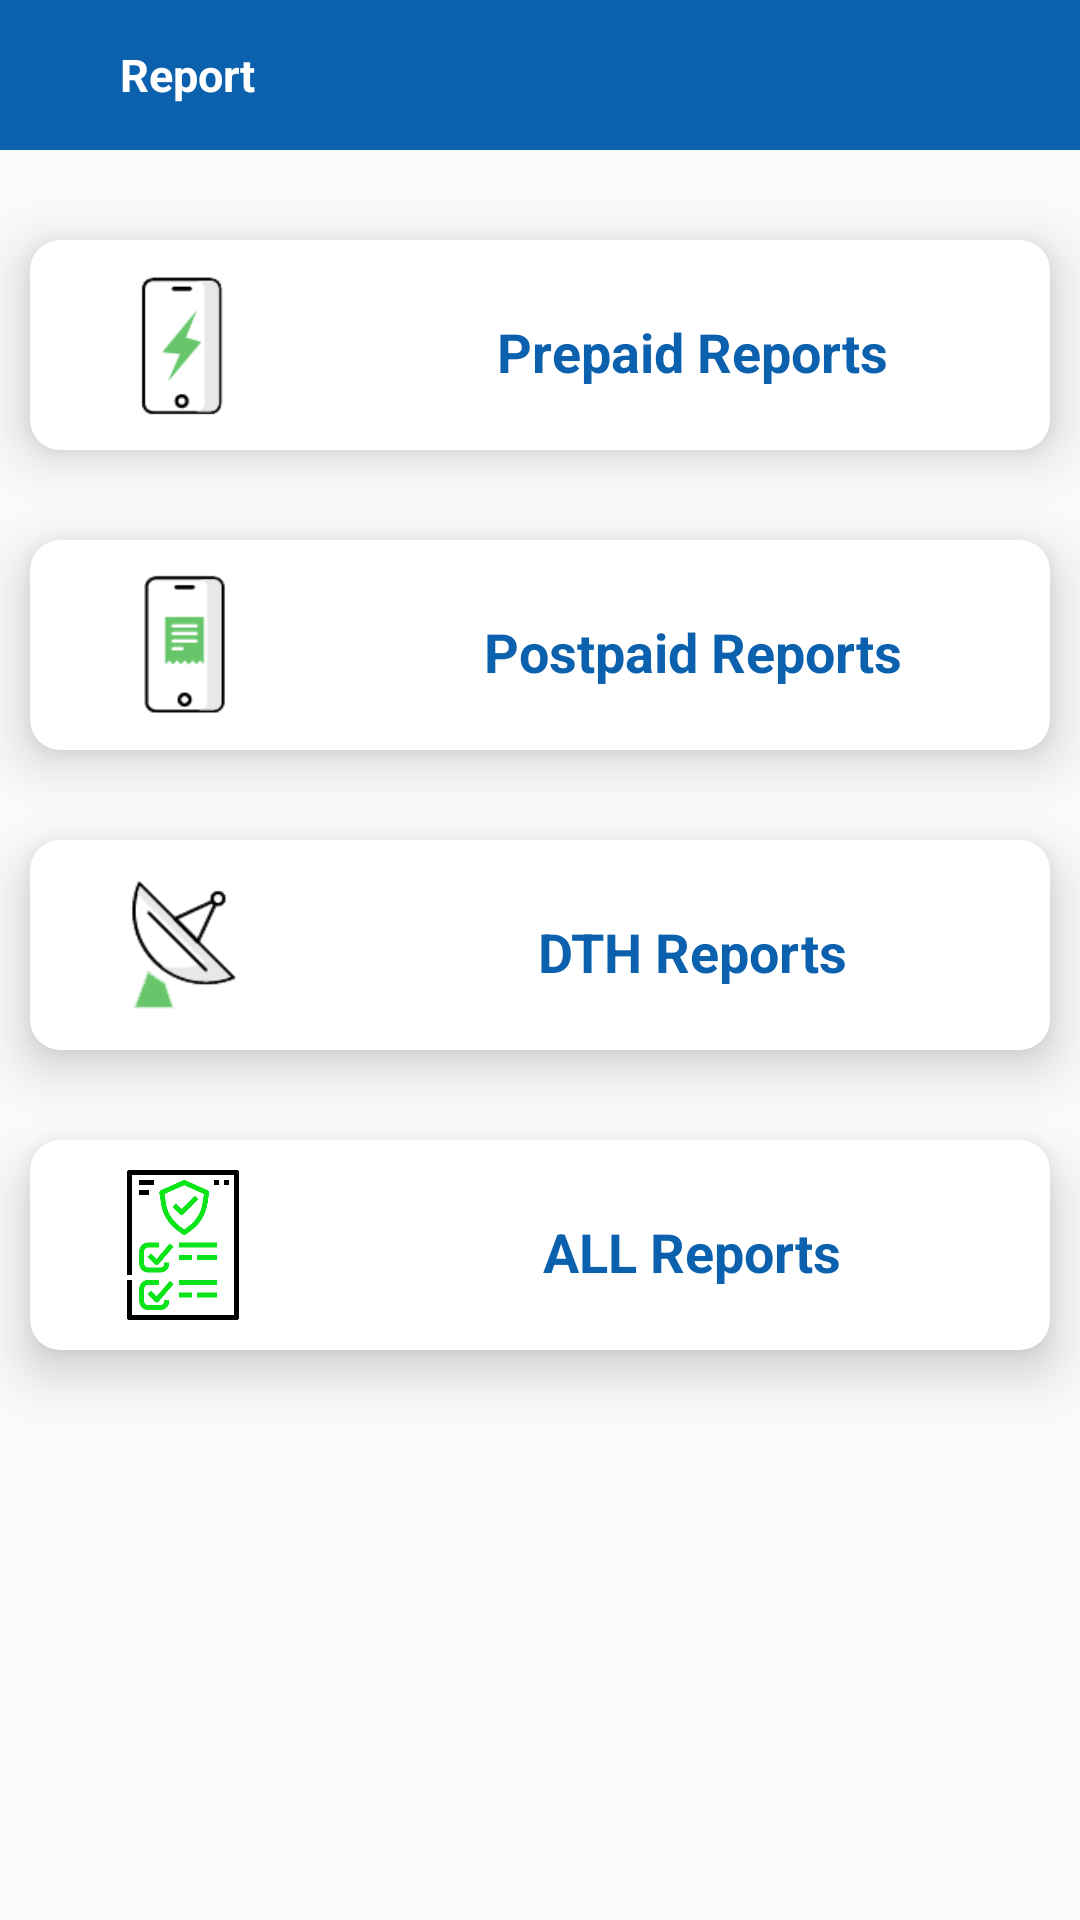

Produce the Android XML layout that renders to this screen, including the resource entries it uses.
<!-- AndroidManifest.xml: application theme Theme.ChillarPay -->
<!-- res/layout/activity_reports.xml -->
<?xml version="1.0" encoding="utf-8"?>
<LinearLayout xmlns:android="http://schemas.android.com/apk/res/android"
    xmlns:app="http://schemas.android.com/apk/res-auto"
    xmlns:tools="http://schemas.android.com/tools"
    android:layout_width="match_parent"
    android:orientation="vertical"
    android:layout_height="match_parent"
    tools:context=".ReportsActivity">


    <LinearLayout
        android:layout_width="match_parent"
        android:layout_height="50dp"
        android:background="@color/app_second_col2"
        android:orientation="horizontal">
        <ImageView
            android:layout_gravity="center"
            android:id="@+id/arrow_image"
            android:layout_width="25dp"
            android:layout_height="25dp"
            app:tint="@color/white"
            android:layout_marginLeft="5dp"
            android:src="@drawable/arrow"/>
        <TextView
            android:layout_gravity="center"
            android:id="@+id/toolbar_text"
            android:layout_width="wrap_content"
            android:layout_height="wrap_content"
            android:text="Report"
            android:textStyle="bold"
            android:layout_marginLeft="10dp"
            android:textColor="@color/white"
            android:textSize="15sp"/>
    </LinearLayout>

    <androidx.cardview.widget.CardView
        android:id="@+id/Prepaid_cardview"
        android:layout_width="match_parent"
        android:layout_height="70dp"
        android:elevation="10dp"
        app:cardElevation="10dp"
        app:cardCornerRadius="10dp"
        android:layout_marginRight="10dp"
        android:layout_marginLeft="10dp"
        android:layout_marginTop="30dp">
        <LinearLayout
            android:gravity="center"
            android:layout_width="match_parent"
            android:layout_height="match_parent"
            android:weightSum="1"
            android:orientation="horizontal">
            <LinearLayout
                android:layout_width="match_parent"
                android:layout_height="match_parent"
                android:orientation="vertical"
                android:layout_weight="0.7">
                <ImageView
                    android:layout_gravity="center"
                    android:layout_width="50dp"
                     android:layout_marginTop="10dp"
                    android:layout_height="50dp"
                    android:src="@drawable/prepaid"/>
            </LinearLayout>
            <LinearLayout
                android:layout_width="match_parent"
                android:layout_height="match_parent"
                android:orientation="vertical"
                android:layout_weight="0.3">
                <TextView
                    android:layout_gravity="center"
                    android:layout_width="wrap_content"
                    android:layout_height="wrap_content"
                    android:text="Prepaid Reports"
                    android:textStyle="bold"
                    android:layout_marginTop="25dp"
                    android:textColor="@color/app_second_col2"
                    android:textSize="18sp"/>
            </LinearLayout>
        </LinearLayout>
    </androidx.cardview.widget.CardView>
    <androidx.cardview.widget.CardView
        android:id="@+id/Postpaid_cardview"
        android:layout_width="match_parent"
        android:layout_height="70dp"
        android:elevation="10dp"
        app:cardElevation="10dp"
        app:cardCornerRadius="10dp"
        android:layout_marginRight="10dp"
        android:layout_marginLeft="10dp"
        android:layout_marginTop="30dp">
        <LinearLayout
            android:gravity="center"
            android:layout_width="match_parent"
            android:layout_height="match_parent"
            android:weightSum="1"
            android:orientation="horizontal">
            <LinearLayout
                android:layout_width="match_parent"
                android:layout_height="match_parent"
                android:orientation="vertical"
                android:layout_weight="0.7">
                <ImageView
                    android:layout_gravity="center"
                    android:layout_width="50dp"
                    android:layout_marginTop="10dp"
                    android:layout_height="50dp"
                    android:src="@drawable/postpaid"/>
            </LinearLayout>
            <LinearLayout
                android:layout_width="match_parent"
                android:layout_height="match_parent"
                android:orientation="vertical"
                android:layout_weight="0.3">
                <TextView
                    android:layout_gravity="center"
                    android:layout_width="wrap_content"
                    android:layout_height="wrap_content"
                    android:text="Postpaid Reports"
                    android:textStyle="bold"
                    android:layout_marginTop="25dp"
                    android:textColor="@color/app_second_col2"
                    android:textSize="18sp"/>
            </LinearLayout>
        </LinearLayout>
    </androidx.cardview.widget.CardView>
    <androidx.cardview.widget.CardView
        android:id="@+id/dth_cardview"
        android:layout_width="match_parent"
        android:layout_height="70dp"
        android:elevation="10dp"
        app:cardElevation="10dp"
        app:cardCornerRadius="10dp"
        android:layout_marginRight="10dp"
        android:layout_marginLeft="10dp"
        android:layout_marginTop="30dp">
        <LinearLayout
            android:gravity="center"
            android:layout_width="match_parent"
            android:layout_height="match_parent"
            android:weightSum="1"
            android:orientation="horizontal">
            <LinearLayout
                android:layout_width="match_parent"
                android:layout_height="match_parent"
                android:orientation="vertical"
                android:layout_weight="0.7">
                <ImageView
                    android:layout_gravity="center"
                    android:layout_width="50dp"
                    android:layout_marginTop="10dp"
                    android:layout_height="50dp"
                    android:src="@drawable/dth"/>
            </LinearLayout>
            <LinearLayout
                android:layout_width="match_parent"
                android:layout_height="match_parent"
                android:orientation="vertical"
                android:layout_weight="0.3">
                <TextView
                    android:layout_gravity="center"
                    android:layout_width="wrap_content"
                    android:layout_height="wrap_content"
                    android:text="DTH Reports"
                    android:textStyle="bold"
                    android:layout_marginTop="25dp"
                    android:textColor="@color/app_second_col2"
                    android:textSize="18sp"/>
            </LinearLayout>
        </LinearLayout>
    </androidx.cardview.widget.CardView>
    <androidx.cardview.widget.CardView
        android:id="@+id/All_cardview"
        android:layout_width="match_parent"
        android:layout_height="70dp"
        android:elevation="10dp"
        app:cardElevation="10dp"
        app:cardCornerRadius="10dp"
        android:layout_marginRight="10dp"
        android:layout_marginLeft="10dp"
        android:layout_marginTop="30dp">
        <LinearLayout
            android:gravity="center"
            android:layout_width="match_parent"
            android:layout_height="match_parent"
            android:weightSum="1"
            android:orientation="horizontal">
            <LinearLayout
                android:layout_width="match_parent"
                android:layout_height="match_parent"
                android:orientation="vertical"
                android:layout_weight="0.7">
                <ImageView
                    android:layout_gravity="center"
                    android:layout_width="50dp"
                    android:layout_marginTop="10dp"
                    android:layout_height="50dp"
                    android:src="@drawable/reports"/>
            </LinearLayout>
            <LinearLayout
                android:layout_width="match_parent"
                android:layout_height="match_parent"
                android:orientation="vertical"
                android:layout_weight="0.3">
                <TextView
                    android:layout_gravity="center"
                    android:layout_width="wrap_content"
                    android:layout_height="wrap_content"
                    android:text="ALL Reports"
                    android:textStyle="bold"
                    android:layout_marginTop="25dp"
                    android:textColor="@color/app_second_col2"
                    android:textSize="18sp"/>
            </LinearLayout>
        </LinearLayout>
    </androidx.cardview.widget.CardView>
</LinearLayout>
<!-- resources referenced by this layout -->
<resources>
  <color name="app_second_col2">#0C61AE</color>
  <color name="white">#FFFFFFFF</color>
  <!-- drawable dth: png bitmap (drawable, 2520 bytes) -->
  <!-- drawable postpaid: png bitmap (drawable, 1685 bytes) -->
  <!-- drawable prepaid: png bitmap (drawable, 2089 bytes) -->
  <!-- drawable reports: png bitmap (drawable, 18952 bytes) -->
  <style name="Theme.ChillarPay" parent="Theme.AppCompat.Light.NoActionBar">
          
          <item name="colorPrimary">#2E78BA</item>
          <item name="colorPrimaryVariant">#2E78BA</item>
          <item name="colorOnPrimary">@color/white</item>
          
          <item name="colorSecondary">@color/teal_200</item>
          <item name="colorSecondaryVariant">@color/teal_700</item>
          <item name="colorOnSecondary">@color/black</item>
          
          <item name="android:statusBarColor" tools:targetApi="l">?attr/colorPrimaryVariant</item>
          
      </style>
  <color name="teal_200">#FF03DAC5</color>
  <color name="teal_700">#FF018786</color>
  <color name="black">#676666</color>
</resources>
